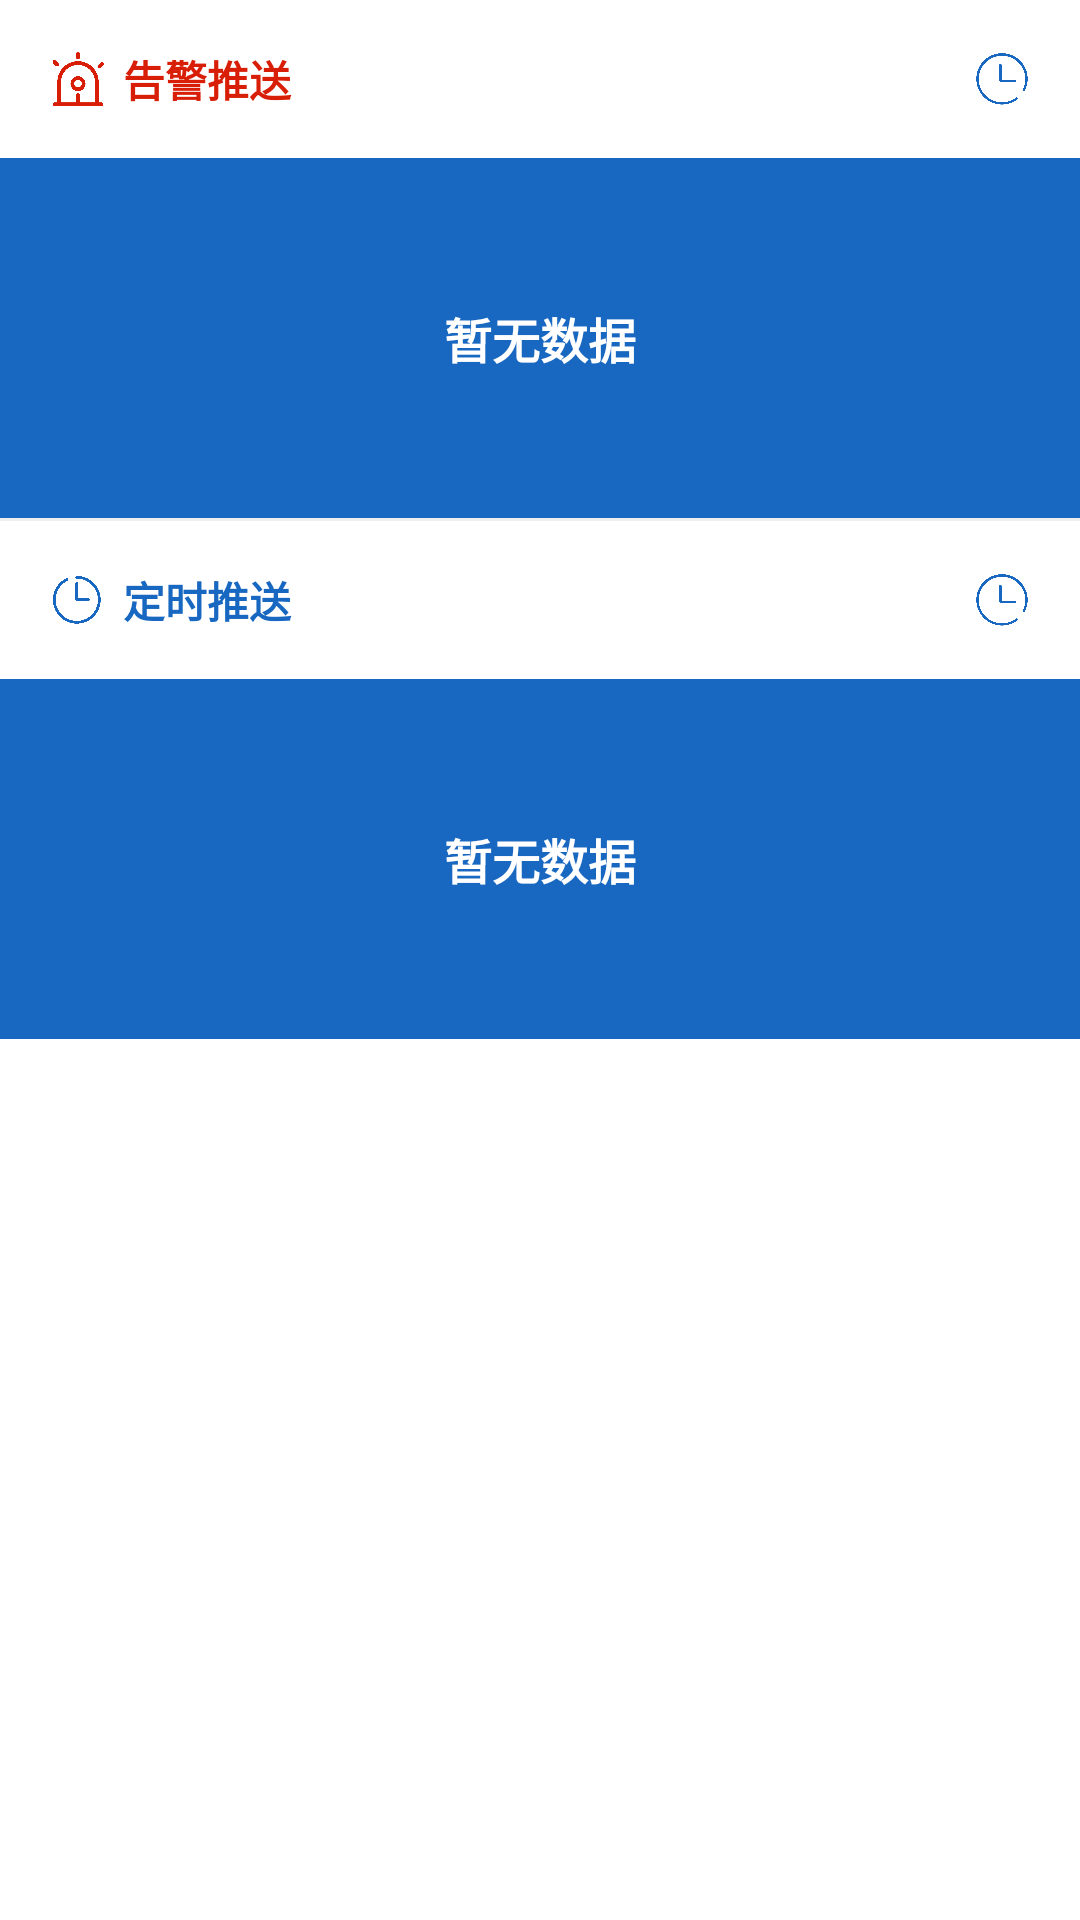

Reconstruct the res/layout file that produces this screen, plus the resources it refers to.
<!-- AndroidManifest.xml: application theme Theme.VideoMonitor -->
<!-- res/layout/fragment_detail_history.xml -->
<?xml version="1.0" encoding="utf-8"?>
<ScrollView xmlns:android="http://schemas.android.com/apk/res/android"
    xmlns:tools="http://schemas.android.com/tools"
    android:layout_width="match_parent"
    android:layout_height="match_parent"
    android:orientation="vertical"
    tools:context=".fragment.DetailHistoryFragment">
    <LinearLayout
        android:layout_width="match_parent"
        android:orientation="vertical"
        android:paddingBottom="50dp"
        android:layout_height="wrap_content">

    <LinearLayout
        android:layout_width="match_parent"
        android:orientation="vertical"
        android:layout_height="wrap_content">
        <LinearLayout
            android:layout_width="match_parent"
            android:gravity="center_vertical"
            android:padding="16dp"
            android:layout_height="wrap_content">
            <ImageView
                android:layout_width="20dp"
                android:layout_height="20dp"
                android:src="@mipmap/gaojing"></ImageView>
            <TextView
                android:layout_width="wrap_content"
                android:layout_height="wrap_content"
                android:textStyle="bold"
                android:layout_marginLeft="5dp"
                android:textColor="#d81e06"
                android:layout_weight="1"
                android:text="告警推送"></TextView>
            <ImageView
                android:id="@+id/iv_alarm_time"
                android:layout_width="20dp"
                android:layout_height="20dp"
                android:src="@mipmap/shijian"></ImageView>
        </LinearLayout>

        <RelativeLayout
            android:layout_width="match_parent"
            android:layout_height="wrap_content"
            android:background="@color/purple_200"
            android:gravity="center">
            <TextView
                android:id="@+id/tv_nodata"
                android:layout_height="120dp"
                android:layout_width="match_parent"
                android:text="暂无数据"
                android:background="@color/purple_200"
                android:textColor="#fff"
                android:textStyle="bold"
                android:textSize="16dp"
                android:gravity="center"></TextView>

            <HorizontalScrollView
                android:id="@+id/sv_box"
                android:layout_width="match_parent"
                android:layout_height="match_parent">
                <LinearLayout
                    android:id="@+id/ll_box"
                    android:layout_width="match_parent"
                    android:layout_height="wrap_content"
                    android:paddingTop="10dp"
                    android:paddingBottom="10dp"
                    android:orientation="horizontal"></LinearLayout>
            </HorizontalScrollView>
        </RelativeLayout>
    </LinearLayout>

        <View
            android:layout_width="match_parent"
            android:layout_height="1dp"
            android:background="#eee"></View>

    <LinearLayout
        android:layout_width="match_parent"
        android:orientation="vertical"
        android:layout_height="wrap_content">
        <LinearLayout
            android:layout_width="match_parent"
            android:gravity="center_vertical"
            android:padding="16dp"
            android:layout_height="wrap_content">
            <ImageView
                android:layout_width="20dp"
                android:layout_height="20dp"
                android:src="@mipmap/dingshi"></ImageView>
            <TextView
                android:layout_width="wrap_content"
                android:layout_height="wrap_content"
                android:textStyle="bold"
                android:layout_weight="1"
                android:textColor="@color/purple_200"
                android:layout_marginLeft="5dp"
                android:text="定时推送"></TextView>
            <ImageView
                android:id="@+id/iv_log_time"
                android:layout_width="20dp"
                android:layout_height="20dp"
                android:src="@mipmap/shijian"></ImageView>
        </LinearLayout>
        <RelativeLayout
            android:layout_width="match_parent"
            android:layout_height="wrap_content"
            android:background="@color/purple_200"
            android:gravity="center">
            <TextView
                android:id="@+id/tv_nodata1"
                android:layout_height="120dp"
                android:layout_width="match_parent"
                android:text="暂无数据"
                android:background="@color/purple_200"
                android:textColor="#fff"
                android:textStyle="bold"
                android:textSize="16dp"
                android:gravity="center"></TextView>

            <HorizontalScrollView
                android:id="@+id/sv_box1"
                android:layout_width="match_parent"
                android:layout_height="match_parent">
                <LinearLayout
                    android:id="@+id/ll_box1"
                    android:layout_width="match_parent"
                    android:layout_height="wrap_content"
                    android:paddingTop="10dp"
                    android:paddingBottom="10dp"
                    android:orientation="horizontal"></LinearLayout>
            </HorizontalScrollView>
        </RelativeLayout>




    </LinearLayout>
    </LinearLayout>
</ScrollView>
<!-- resources referenced by this layout -->
<resources>
  <color name="purple_200">#1867c0</color>
  <!-- mipmap dingshi: png bitmap (mipmap-mdpi, 61294 bytes) -->
  <!-- mipmap gaojing: png bitmap (mipmap-mdpi, 55110 bytes) -->
  <!-- mipmap shijian: png bitmap (mipmap-mdpi, 62581 bytes) -->
  <style name="Theme.VideoMonitor" parent="Theme.MaterialComponents.DayNight.NoActionBar">
          
          <item name="colorPrimary">@color/purple_500</item>
          <item name="colorPrimaryVariant">@color/purple_700</item>
          <item name="colorOnPrimary">@color/white</item>
          
          <item name="colorSecondary">@color/teal_200</item>
          <item name="colorSecondaryVariant">@color/teal_700</item>
          <item name="colorOnSecondary">@color/black</item>
          
          <item name="android:statusBarColor" tools:targetApi="l">?attr/colorPrimaryVariant</item>
          
      </style>
  <color name="purple_500">#1867c0</color>
  <color name="purple_700">#1867c0</color>
  <color name="white">#FFFFFFFF</color>
  <color name="teal_200">#1867c0</color>
  <color name="teal_700">#1867c0</color>
  <color name="black">#FF000000</color>
</resources>
